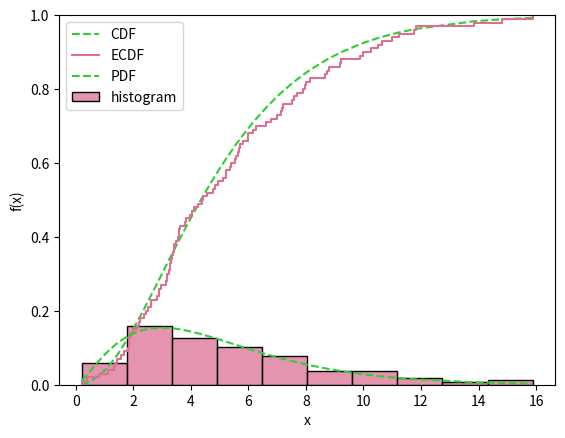

Write Python code to recreate this figure.
# --------
# [redacted]
# Математическая Статистика в Python
# Урок 4. Выборочная функция распределения и гистограмма
# --------

import sys
import math
import pandas as pd
import numpy as np
import scipy
import matplotlib.pyplot as plt
import seaborn
from scipy.stats import t, chi2, f, norm, poisson, binom, uniform

np.set_printoptions(suppress = True)                    # уберем scientific notation

# --------
# Часть №1. Выборочная функция распределения
# --------

# Сформируем выборку из Хи-квадрат
# распределения с df степенями свободы
np.random.seed(123)                                     # для воспроизводимости результатов, полученных с использованием
                                                        # выборок, необходима установка случайного зерна
n = 100                                                 # переменная, хранящая объем выборки
df = 5                                                  # переменная, хранящая число степеней свободы
x = chi2.rvs(size = n,                                  # объем выборки
             df = df)                                   # число степеней свободы

# Напишем эмпирическую функцию распределения
t = 5
np.mean(x <= t)                                         # эмпирическая функция распределения
                                                        # в точке t
def ecdf(t, x):                                         # функция, считающая эмпирическую функцию
    return np.mean(x <= t)                              # распределения в произвольной точке
ecdf(t, x)                                              # эмпирическая функция распределения в точке t
chi2.cdf(t, df = df)                                    # теоретическая (настоящая) функция распределения в точке t

# Отобразим на одном графике эмпирическую и
# теоретическую (настоящую) функции распределения
# того распределения, из которого была
# получена выборка
x = np.sort(x)                                          # для удобства отсортируем
                                                        # реализации выборки
F_x = chi2.cdf(x, df = df)                              # значение функции распределения в соответствующих точках
plt.xlabel('x')                                         # название нижней оси графика
plt.ylabel('F(x)')                                      # название верхней оси графика
plt.plot(x, F_x, '--', markersize = 1,                  # график теоретической функции распределения
  label = "CDF", color = "limegreen")
seaborn.ecdfplot(x,                                     # график эмпирической функции распределения
                 label = "ECDF",
                 color = "palevioletred")
plt.legend()
# Цвета для графиков:
# https://matplotlib.org/3.1.0/gallery/color/named_colors.html

# --------
# Часть №2. Гистограмма (выборочная функция плотности)
# --------
f_x = chi2.pdf(x, df = df)                              # значение функции распределения в соответствующих точках
plt.xlabel('x')                                         # название нижней оси графика
plt.ylabel('f(x)')                                      # название верхней оси графика
plt.plot(x, f_x, '--', markersize = 20,                 # график теоретической функции распределения
  label = "PDF", color = "limegreen")
seaborn.histplot(x, stat = 'density',                   # гистограмма как график выборочной функции плотности
                 color = "palevioletred",
                 label = "histogram",
                 bins = 10)                             # число столбиков в Гистограмме
plt.legend()

# Рассчитаем значение Гистограммы
# в точке t вручную
t = 5                                                   # точка, в которой осуществляется расчет
t_adj = t - min(x)                                      # точка, скорректированная на минимальное значение в выборке
x_adj = x - min(x)                                      # выборка, скорректированная на минимальное значение
bin_n = 10                                              # число столбиков в Гистограмме
bin_w = (max(x) - min(x)) / bin_n                       # ширина столбика
t_w_ratio = (t_adj) / bin_w                             # отношение скорректированной точки к ширине столбика
bin_t = math.floor(t_w_ratio) + 1                       # номер столбика, в котором расположена точка
len(x[(x_adj >= ((bin_t - 1) * bin_w)) &
      (x_adj < (bin_t * bin_w))]) / (n * bin_w)         # значение Гистограммы в точке

# Задания
# 1. Постройте графики гистограммы и выборочной
#    функции распредленеия для распределений:
#    1)     Хи-Квадрат с 5-ю степенями свободы
#    2)     Стьюдента с 10-ю степенями свободы
#    3)     Нормального с математическим ожиданием 10
#           и дисперсией 25
# 2. В каждом пункте предыдущего задания проверьте,
#    как объем выборки влияет на то, насколько близки
#    окажутся выборочные и истинные характеристики
#    распределения. Сравните выборки объемом
#    в 10, 100, 1000 и 10000 наблюдений. При увеличении
#    объема выборки увеличивайте число столбиков
#    в гистограмме.
# 3. Самостоятельно запрограммируйте функции,
#    позволяющие рассчитывать значение выборочной
#    функции распределения для каждого:
#    1)    Наблюдения в выборке
#    2*)   Значения в произвольном векторе
# 4. Самостоятельно запрограммируйте функции,
#    позволяющие рассчитывать значение гистограммы
#    для каждого:
#    1)    Наблюдения в выборке
#    2*)   Значения в произвольном векторе
# 5. Самостоятельно запрограммируйте функции,
#    позволяющие по выборке строить график:
#    1)    Выборочной функции распределения
#    2*)   Гистограммы с произвольным
#          числом столбиков
# 6. Используя ЗБЧ и несколько выборок из Хи-Квадрат
#    распределения приблизительно рассчитайте:
#    1**)  Математическое ожидание выборочной функции
#          распределения в точке 5
#    2**)  Дисперсию выборочной функции распределения
#          в точке 5

